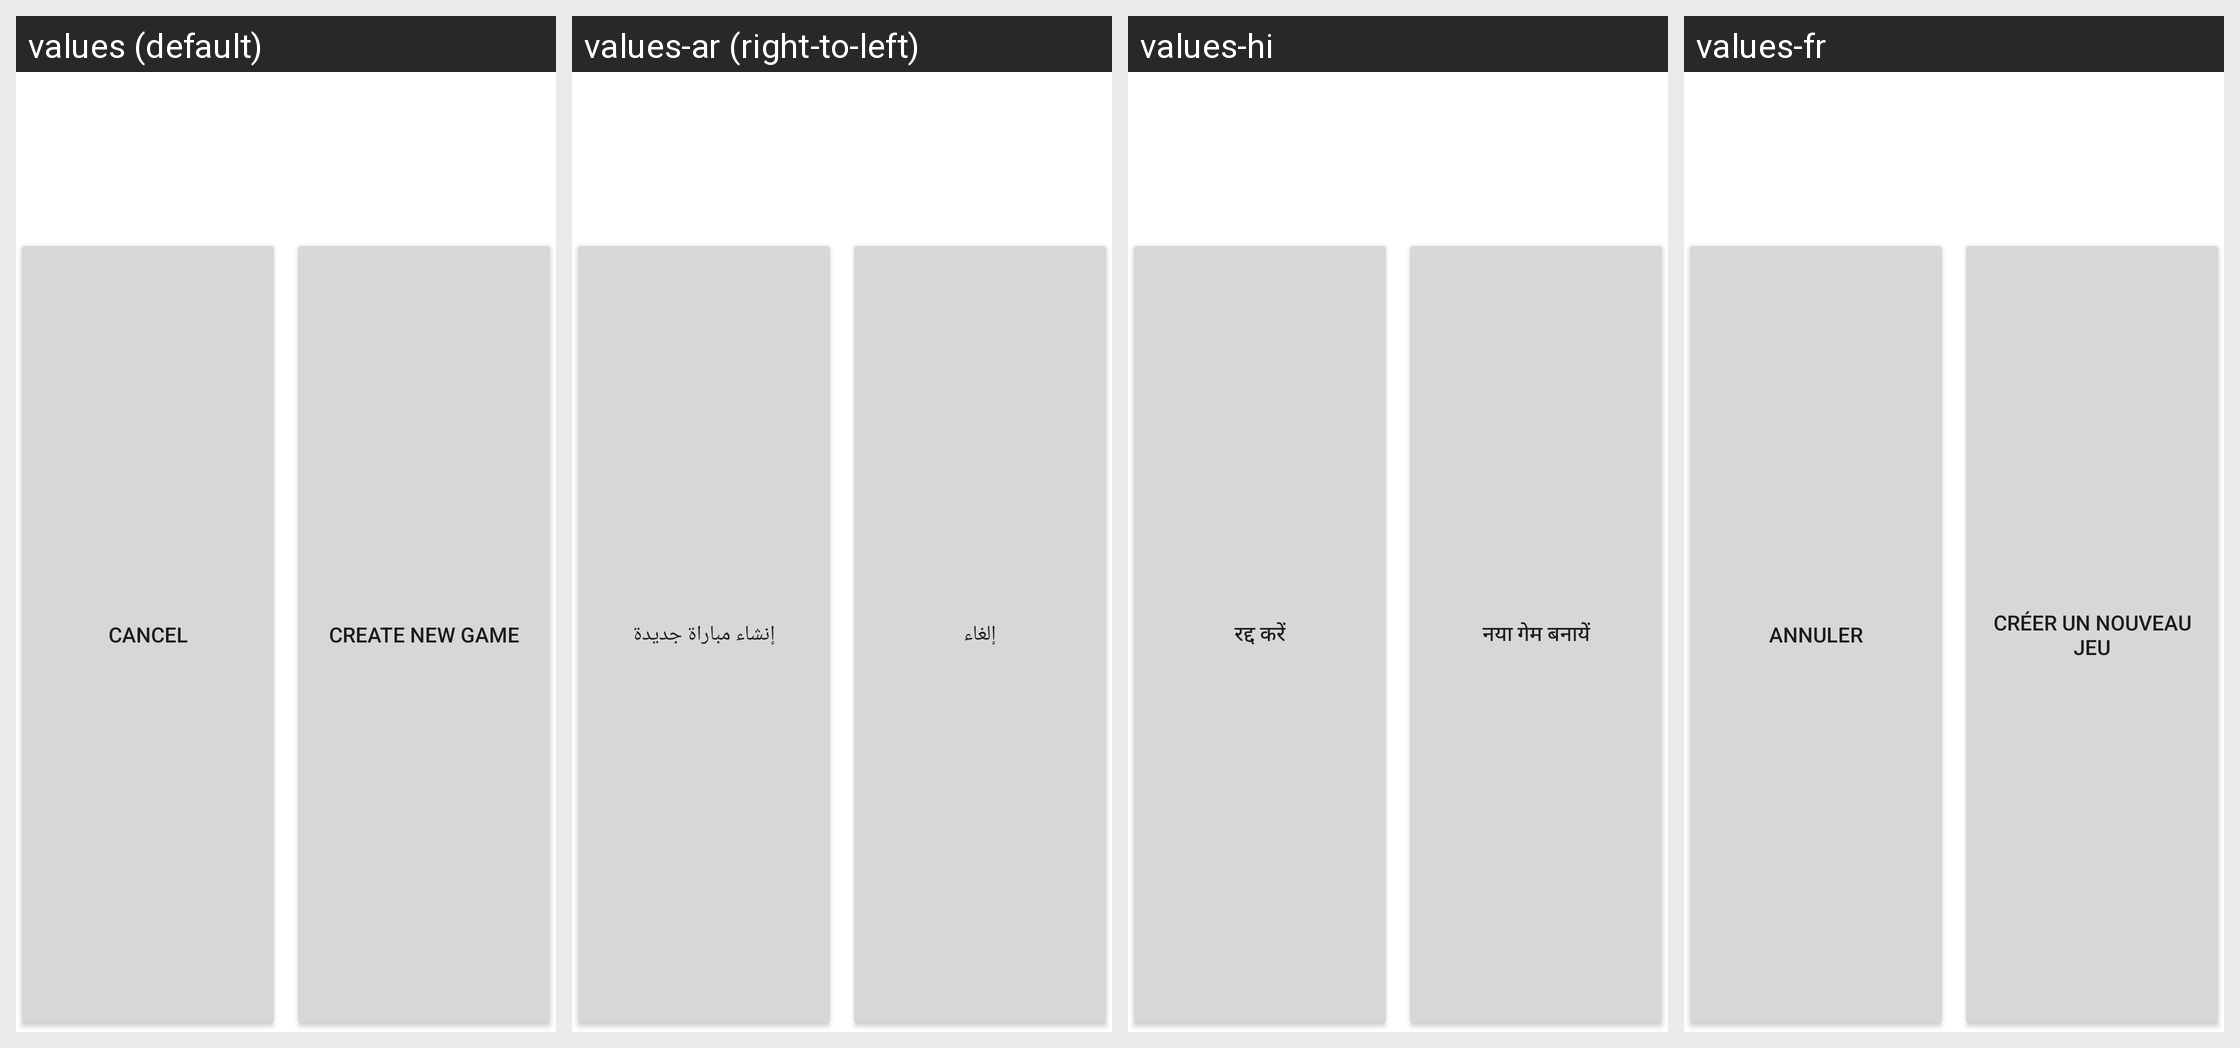

For this localized Android screen grid, give each drawn string resource with its value in every locale shown.
Android screen res/layout/dialog_basic.xml rendered under 4 locales, left to right: values (default), values-ar (right-to-left), values-hi, values-fr. Device: Nexus 5 (rendered at 1080×1920; each locale shown at half size, 540×960, under a caption strip naming it); theme AppTheme.Light.
Other locales in the repository, not shown: values-af, values-am, values-as, values-az, values-be, values-bg, values-bn, values-bs, values-ca, values-cs, values-da, values-de, values-el, values-en-rAU, values-en-rCA, values-en-rGB, values-en-rXC, values-es, values-es-rUS, values-et, values-eu, values-fa, values-fi, values-fil, values-fr-rCA, values-gl, values-gu, values-hr, values-hu, values-hy, values-in, values-is, values-it, values-iw, values-ja, values-ka, values-kk, values-km, values-kn, values-ko, values-ky, values-lo, values-lt, values-lv, values-mk, values-ml, values-mn, values-mr, values-ms, values-my, values-nb, values-ne, values-nl, values-or, values-pa, values-pl, values-pt, values-pt-rBR, values-pt-rPT, values-ro, values-ru, values-si, values-sk, values-sl, values-sq, values-sr, values-sv, values-sw, values-ta, values-te, values-th, values-tl, values-tr, values-uk, values-ur, values-uz, values-vi, values-zh-rCN, values-zh-rHK, values-zh-rTW, values-zu.
Strings drawn on this screen, with the default value and each locale's value (text and hints the layout hard-codes, and strings that could not be matched under every locale, appear in the picture but are not listed):

plato_cancel
  values: Cancel
  values-ar: إلغاء
  values-hi: रद्द करें
  values-fr: Annuler

plato_create_new_game
  values: CREATE NEW GAME
  values-ar: إنشاء مباراة جديدة
  values-hi: नया गेम बनायें
  values-fr: CRÉER UN NOUVEAU JEU
